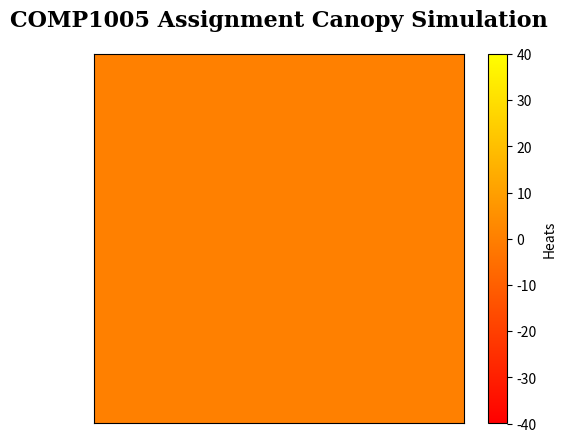

Generate this figure with matplotlib:
import random
import numpy as np
import matplotlib.pyplot as plt

def generate_canopy(height, width):
    canopy = np.zeros((height, width))
    return canopy

def draw_the_map(canopy):
    #  a map with value from -40 to 40 (degree)
    plt.imshow(canopy, cmap="autumn", interpolation="none", vmin=-40, vmax=40)
    plt.title(
        "COMP1005 Assignment Canopy Simulation",
        pad=20,
        fontsize=16,
        fontweight='bold',
        fontfamily='serif',
        loc='center'
    )
    # remove axis value bc wer making a map
    plt.xticks([])  
    plt.yticks([])
    # for the side bar later etc...
    plt.colorbar(label="Heats")
    plt.show()

#  this is the func that call all other stuffs to get things done
def main():
    # define the w and h parameters
    height, width = 200, 200
    canopy = generate_canopy(height, width)
    draw_the_map(canopy)

# This runs the Python file (in case u dont know type python3 file name)
if __name__ == "__main__":
    main()